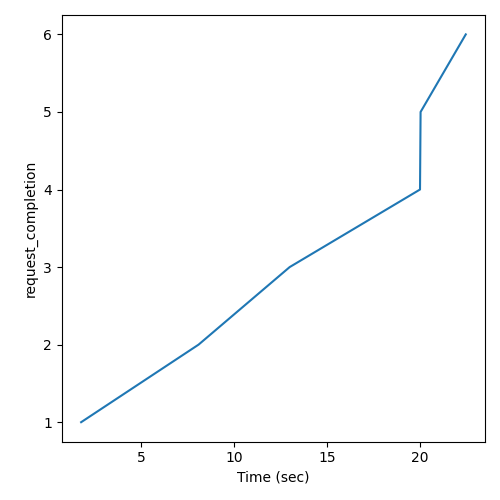

Data behind this chart, as committed beside it:
Time (sec), request_completion
1.786, 1
8.096, 2
12.99, 3
20, 4
20.03, 5
22.45, 6
